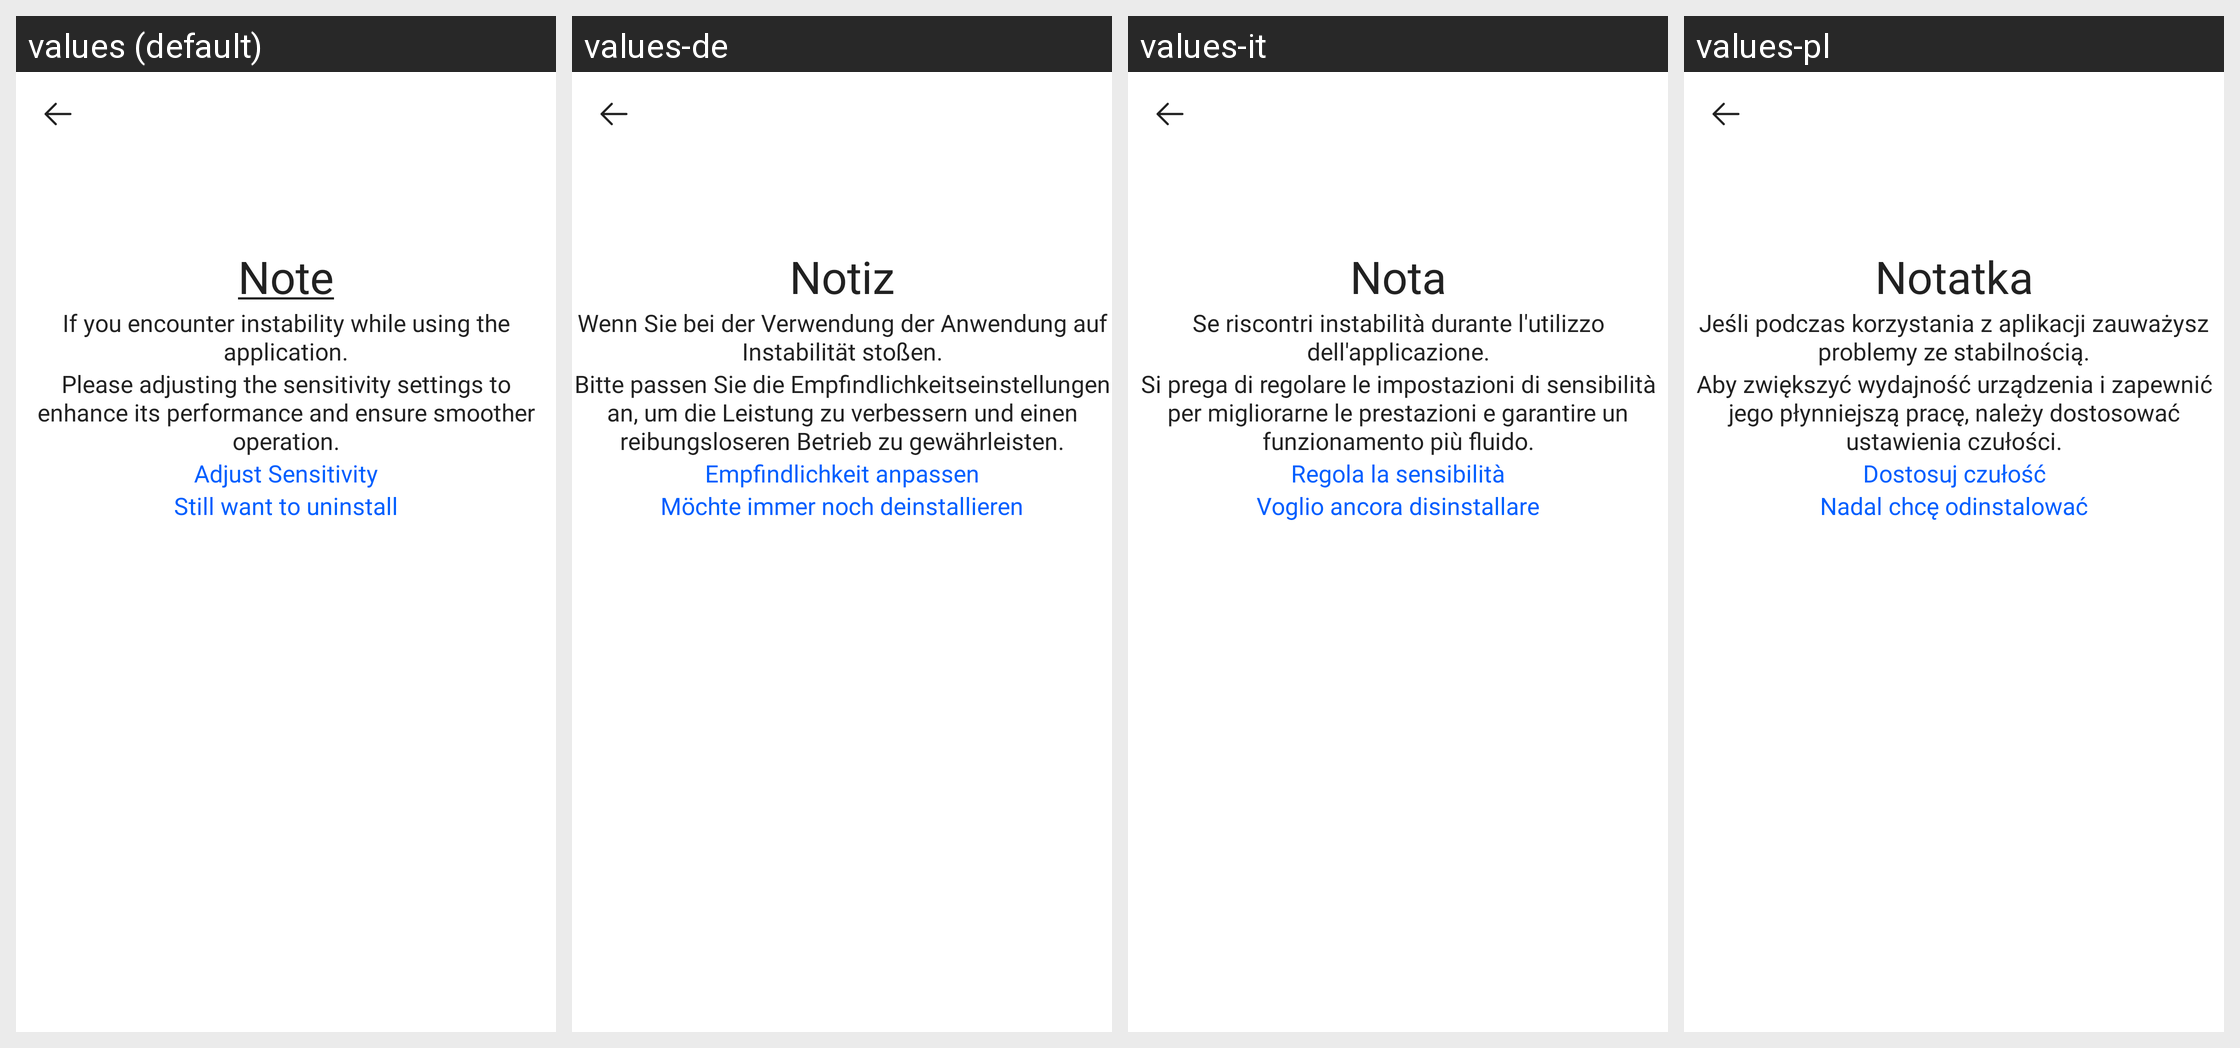

Locale-by-locale string values for the Android screen shown in this grid:
Android screen res/layout/activity_try_uninstall.xml rendered under 4 locales, left to right: values (default), values-de, values-it, values-pl. Device: Nexus 5 (rendered at 1080×1920; each locale shown at half size, 540×960, under a caption strip naming it); theme Theme.FindMyPhone.
Other locales in the repository, not shown: values-ar, values-bg, values-bn-rIN, values-cs, values-el, values-es, values-fr, values-hi, values-in, values-ja, values-ko, values-nl, values-pt, values-ro, values-ru, values-sv, values-th, values-ur-rIN, values-vi, values-zh-rCN, values-zh-rTW.
Strings drawn on this screen, with the default value and each locale's value (text and hints the layout hard-codes, and strings that could not be matched under every locale, appear in the picture but are not listed):

note
  values: Note
  values-de: Notiz
  values-it: Nota
  values-pl: Notatka

txt_title_uninstall
  values: If you encounter instability while using the application.
  values-de: Wenn Sie bei der Verwendung der Anwendung auf Instabilität stoßen.
  values-it: Se riscontri instabilità durante l'utilizzo dell'applicazione.
  values-pl: Jeśli podczas korzystania z aplikacji zauważysz problemy ze stabilnością.

txt_sub_title_install
  values: Please adjusting the sensitivity settings to enhance its performance and ensure smoother operation.
  values-de: Bitte passen Sie die Empfindlichkeitseinstellungen an, um die Leistung zu verbessern und einen reibungsloseren Betrieb zu gewährleisten.
  values-it: Si prega di regolare le impostazioni di sensibilità per migliorarne le prestazioni e garantire un funzionamento più fluido.
  values-pl: Aby zwiększyć wydajność urządzenia i zapewnić jego płynniejszą pracę, należy dostosować ustawienia czułości.

txt_adjust_sensitivity
  values: Adjust Sensitivity
  values-de: Empfindlichkeit anpassen
  values-it: Regola la sensibilità
  values-pl: Dostosuj czułość

txt_still_want_to_uninstall
  values: Still want to uninstall
  values-de: Möchte immer noch deinstallieren
  values-it: Voglio ancora disinstallare
  values-pl: Nadal chcę odinstalować
